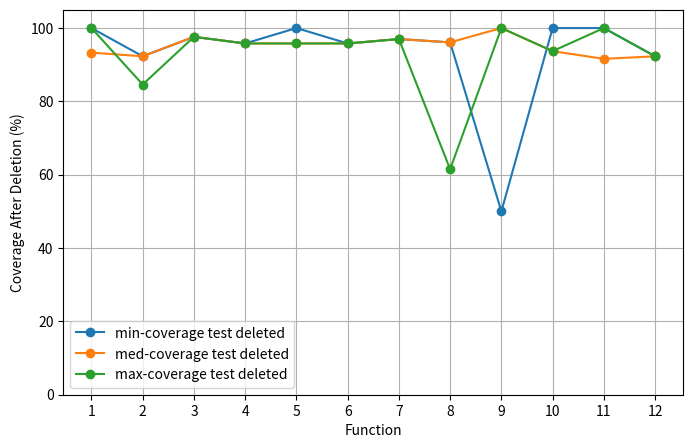
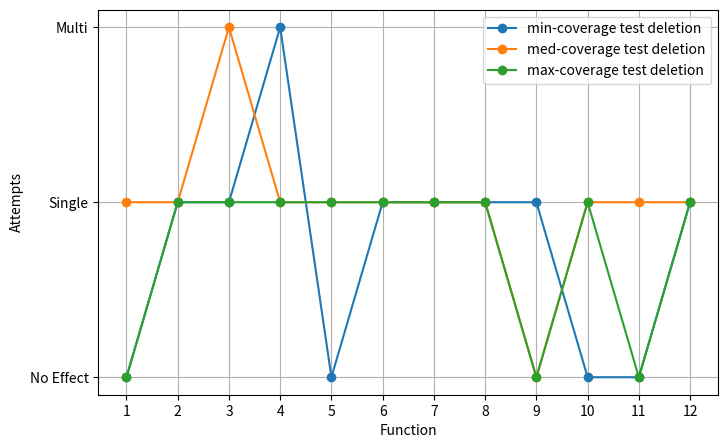
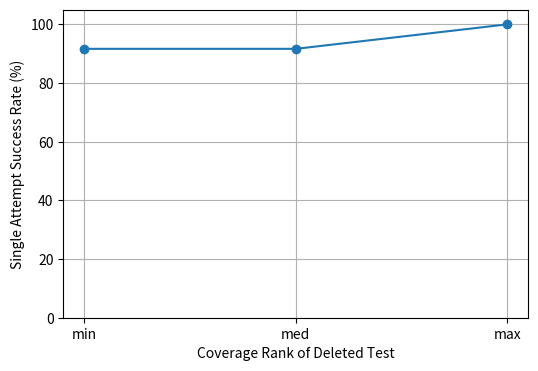

The matplotlib source for these figures, in order:
import matplotlib.pyplot as plt
import pandas as pd
import numpy as np

data = [
    {
        "function": "Fun-1",
        "min-coverage": "none",
        "med-coverage": "✓",
        "max-coverage": "none",
        "regression-of-coverage": {"max": "100%", "med": "93.3%", "min": "100.0%"}
    },
    {
        "function": "Fun-2",
        "min-coverage": "✓",
        "med-coverage": "✓",
        "max-coverage": "✓",
        "regression-of-coverage": {"max": "84.6%", "med": "92.3%", "min": "92.3%"}
    },
    {
        "function": "Fun-3",
        "min-coverage": "✓",
        "med-coverage": "x",
        "max-coverage": "✓",
        "regression-of-coverage": {"max": "97.6%", "med": "97.6%", "min": "97.6%"}
    },
    {
        "function": "Fun-4",
        "min-coverage": "x",
        "med-coverage": "✓",
        "max-coverage": "✓",
        "regression-of-coverage": {"max": "95.8%", "med": "95.8%", "min": "95.8%"}
    },
    {
        "function": "Fun-5",
        "min-coverage": "none",
        "med-coverage": "✓",
        "max-coverage": "✓",
        "regression-of-coverage": {"max": "95.8%", "med": "95.8%", "min": "100%"}
    },
    {
        "function": "Fun-6",
        "min-coverage": "✓",
        "med-coverage": "✓",
        "max-coverage": "✓",
        "regression-of-coverage": {"max": "95.8%", "med": "95.8%", "min": "95.8%"}
    },
    {
        "function": "Fun-7",
        "min-coverage": "✓",
        "med-coverage": "✓",
        "max-coverage": "✓",
        "regression-of-coverage": {"max": "97.0%", "med": "97.0%", "min": "97.0%"}
    },
    {
        "function": "Fun-8",
        "min-coverage": "✓",
        "med-coverage": "✓",
        "max-coverage": "✓",
        "regression-of-coverage": {"max": "61.5%", "med": "96.1%", "min": "96.1%"}
    },
    {
        "function": "Fun-9",
        "min-coverage": "✓",
        "med-coverage": "none",
        "max-coverage": "none",
        "regression-of-coverage": {"max": "100%", "med": "100%", "min": "50.0%"}
    },
    {
        "function": "Fun-10",
        "min-coverage": "none",
        "med-coverage": "✓",
        "max-coverage": "✓",
        "regression-of-coverage": {"max": "93.7%", "med": "93.7%", "min": "100.0%"}
    },
    {
        "function": "Fun-11",
        "min-coverage": "none",
        "med-coverage": "✓",
        "max-coverage": "none",
        "regression-of-coverage": {"max": "100%", "med": "91.6%", "min": "100.0%"}
    },
    {
        "function": "Fun-12",
        "min-coverage": "✓",
        "med-coverage": "✓",
        "max-coverage": "✓",
        "regression-of-coverage": {"max": "92.3%", "med": "92.3%", "min": "92.3%"}
    }
]


def parse_percentage(val):
    """Convert a string like '92.3%' to a float 92.3. If 'none', interpret as 100.0 (no drop)."""
    if not isinstance(val, str):
        return 100.0
    if val.lower() == "none":
        return 100.0
    return float(val.strip('%'))


def parse_attempt_status(status):
    """
    Convert '✓' to 1 (success in single attempt),
    'x' to 2 (needed multiple attempts),
    'none' means coverage did not drop, so treat as 0 or 1 (depends on your interpretation).
    """
    # You can define your own numeric encoding or keep it as a string for plotting.
    if status == "✓":
        return 1
    elif status == "x":
        return 2
    else:  # "none"
        return 0


# We will reshape the data for easier plotting
rows = []
for entry in data:
    fn = entry["function"]
    # Coverage statuses for min, med, max
    min_stat = parse_attempt_status(entry["min-coverage"])
    med_stat = parse_attempt_status(entry["med-coverage"])
    max_stat = parse_attempt_status(entry["max-coverage"])

    # Coverage regressions
    reg_max = parse_percentage(entry["regression-of-coverage"].get("max", "100%"))
    reg_med = parse_percentage(entry["regression-of-coverage"].get("med", "100%"))
    reg_min = parse_percentage(entry["regression-of-coverage"].get("min", "100%"))

    rows.append({
        "function": fn,
        "deleted_test_rank": "min",
        "attempt_status": min_stat,
        "coverage_after_deletion": reg_min
    })
    rows.append({
        "function": fn,
        "deleted_test_rank": "med",
        "attempt_status": med_stat,
        "coverage_after_deletion": reg_med
    })
    rows.append({
        "function": fn,
        "deleted_test_rank": "max",
        "attempt_status": max_stat,
        "coverage_after_deletion": reg_max
    })

df = pd.DataFrame(rows)

# Create a numeric index for 'Fun-1' ... 'Fun-12' to help with line plots
df['function_index'] = df['function'].str.extract(r'(\d+)').astype(int)

# Sort by function index
df.sort_values(by='function_index', inplace=True)


###############################################################################
# 1) Line Plot: Coverage Regression by Deleted Test Rank (min/med/max)
#    X-axis: function_index, Y-axis: coverage_after_deletion
###############################################################################
plt.figure(figsize=(8, 5))
for rank in ['min', 'med', 'max']:
    subset = df[df['deleted_test_rank'] == rank]
    plt.plot(
        subset['function_index'], 
        subset['coverage_after_deletion'],
        marker='o', 
        label=f'{rank}-coverage test deleted'
    )

plt.title("")
plt.xlabel("Function")
plt.ylabel("Coverage After Deletion (%)")
plt.ylim([0, 105])  # coverage can't exceed 100, but a bit of margin
plt.xticks(df['function_index'].unique())
plt.legend()
plt.grid(True)
plt.savefig("Test Coverage Rank vs total coverage drop.png", bbox_inches='tight')
plt.show()


###############################################################################
# 2) Line Plot: Single Attempt vs. Multiple Attempts
#    We'll interpret 'attempt_status' as:
#      0 => no coverage drop
#      1 => single attempt
#      2 => multiple attempts
#    X-axis: function_index, Y-axis: attempt_status
###############################################################################
plt.figure(figsize=(8, 5))
for rank in ['min', 'med', 'max']:
    subset = df[df['deleted_test_rank'] == rank]
    plt.plot(
        subset['function_index'], 
        subset['attempt_status'],
        marker='o', 
        label=f'{rank}-coverage test deletion'
    )

plt.title("")
plt.xlabel("Function")
plt.ylabel("Attempts")
plt.xticks(df['function_index'].unique())
plt.yticks([0, 1, 2], ["No Effect", "Single", "Multi"])
plt.legend()
plt.grid(True)
plt.savefig("Attempts vs Test Coverage Rank.png", bbox_inches='tight')
plt.show()

###############################################################################
# 3) Success Rate by Coverage Rank
#    Plot: Bar chart or line chart of success rate for min/med/max
#    success rate = # with attempt_status=1 / (# with attempt_status=1 or 2)
###############################################################################
# We'll exclude attempt_status=0 since that's 'none'.

# Prepare data
rank_levels = ['min', 'med', 'max']
success_rates = []

for rank in rank_levels:
    sub = df[df['deleted_test_rank'] == rank]
    # Only consider rows with attempt_status in all {0,1,2}
    sub = sub[sub['attempt_status'] >= 0]
    if len(sub) == 0:
        # No data for this rank at all
        success_rates.append(0.0)
    else:
        single_attempts = (sub['attempt_status'] == 1).sum()
        no_effect = (sub['attempt_status'] == 0).sum()
        total = len(sub)
        rate = (single_attempts + no_effect) / total * 100.0
        success_rates.append(rate)

plt.figure(figsize=(6, 4))
plt.plot(rank_levels, success_rates, marker='o', linestyle='-')
plt.title("")
plt.xlabel("Coverage Rank of Deleted Test")
plt.ylabel("Single Attempt Success Rate (%)")
plt.ylim([0, 105])
plt.grid(True)
plt.savefig("Success Rate (Single-Attempt) by Coverage Rank.png", bbox_inches='tight')
plt.show()
